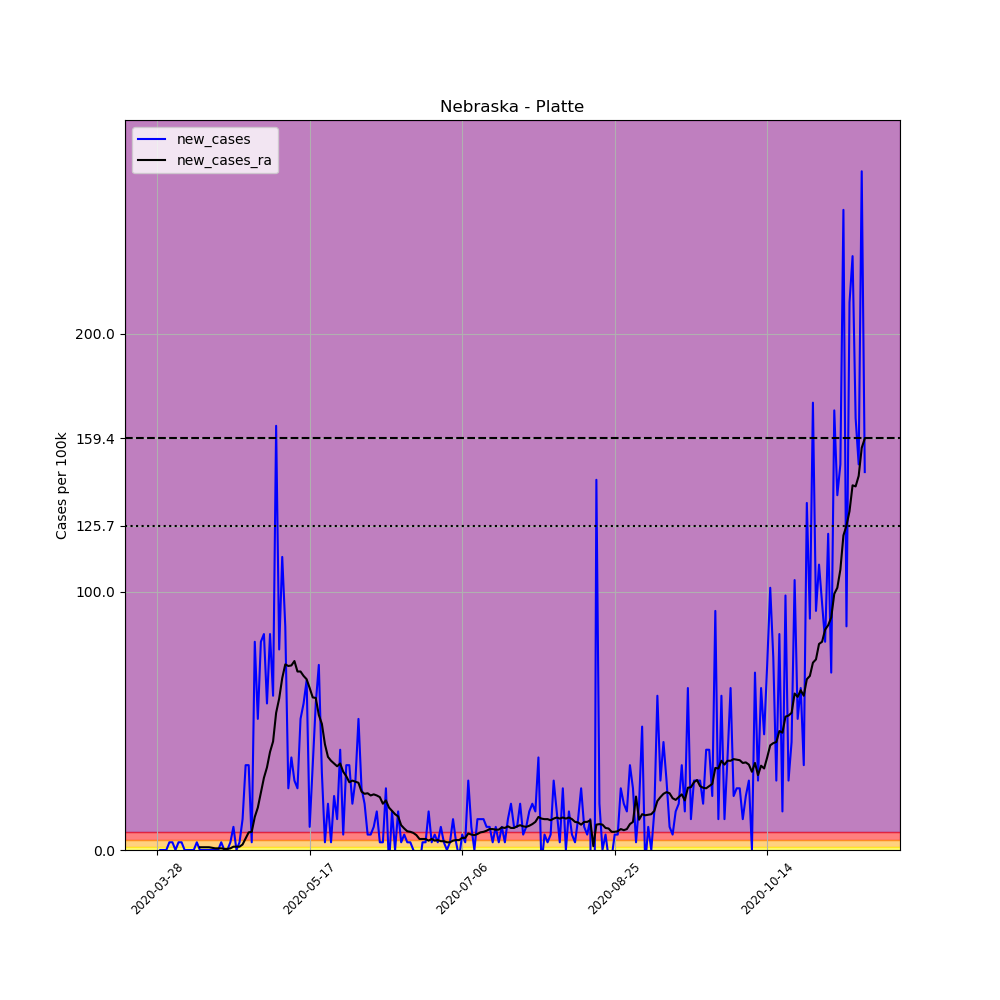

The file beside this chart, header and first rows:
, date, county, state, fips, cases, deaths, COUNTY, STNAME, CTYNAME, POPESTIMATE2019, per_100k, new_cases, new_cases_ra
435165, 2020-03-28, Platte, Nebraska, 31141, 1, 0, 141, Nebraska, Platte, 33470, 2.988, , 
435166, 2020-03-29, Platte, Nebraska, 31141, 1, 0, 141, Nebraska, Platte, 33470, 2.988, 0.0, 
435167, 2020-03-30, Platte, Nebraska, 31141, 1, 0, 141, Nebraska, Platte, 33470, 2.988, 0.0, 
435168, 2020-03-31, Platte, Nebraska, 31141, 1, 0, 141, Nebraska, Platte, 33470, 2.988, 0.0, 
435169, 2020-04-01, Platte, Nebraska, 31141, 2, 0, 141, Nebraska, Platte, 33470, 5.976, 2.988, 
435170, 2020-04-02, Platte, Nebraska, 31141, 3, 0, 141, Nebraska, Platte, 33470, 8.963, 2.988, 
435171, 2020-04-03, Platte, Nebraska, 31141, 3, 0, 141, Nebraska, Platte, 33470, 8.963, 0.0, 
435172, 2020-04-04, Platte, Nebraska, 31141, 4, 0, 141, Nebraska, Platte, 33470, 11.95, 2.988, 
435173, 2020-04-05, Platte, Nebraska, 31141, 5, 0, 141, Nebraska, Platte, 33470, 14.94, 2.988, 
435174, 2020-04-06, Platte, Nebraska, 31141, 5, 0, 141, Nebraska, Platte, 33470, 14.94, 0.0, 
435175, 2020-04-07, Platte, Nebraska, 31141, 5, 0, 141, Nebraska, Platte, 33470, 14.94, 0.0, 
435176, 2020-04-08, Platte, Nebraska, 31141, 5, 0, 141, Nebraska, Platte, 33470, 14.94, 0.0, 
435177, 2020-04-09, Platte, Nebraska, 31141, 5, 0, 141, Nebraska, Platte, 33470, 14.94, 0.0, 
435178, 2020-04-10, Platte, Nebraska, 31141, 6, 0, 141, Nebraska, Platte, 33470, 17.93, 2.988, 
435179, 2020-04-11, Platte, Nebraska, 31141, 6, 0, 141, Nebraska, Platte, 33470, 17.93, 0.0, 1.067
435180, 2020-04-12, Platte, Nebraska, 31141, 6, 0, 141, Nebraska, Platte, 33470, 17.93, 0.0, 1.067
435181, 2020-04-13, Platte, Nebraska, 31141, 6, 0, 141, Nebraska, Platte, 33470, 17.93, 0.0, 1.067
435182, 2020-04-14, Platte, Nebraska, 31141, 6, 0, 141, Nebraska, Platte, 33470, 17.93, 0.0, 1.067
435183, 2020-04-15, Platte, Nebraska, 31141, 6, 0, 141, Nebraska, Platte, 33470, 17.93, 0.0, 0.8536
435184, 2020-04-16, Platte, Nebraska, 31141, 6, 0, 141, Nebraska, Platte, 33470, 17.93, 0.0, 0.6402
435185, 2020-04-17, Platte, Nebraska, 31141, 6, 0, 141, Nebraska, Platte, 33470, 17.93, 0.0, 0.6402
435186, 2020-04-18, Platte, Nebraska, 31141, 7, 0, 141, Nebraska, Platte, 33470, 20.91, 2.988, 0.6402
435187, 2020-04-19, Platte, Nebraska, 31141, 7, 0, 141, Nebraska, Platte, 33470, 20.91, 0.0, 0.4268
435188, 2020-04-20, Platte, Nebraska, 31141, 7, 0, 141, Nebraska, Platte, 33470, 20.91, 0.0, 0.4268
435189, 2020-04-21, Platte, Nebraska, 31141, 8, 0, 141, Nebraska, Platte, 33470, 23.9, 2.988, 0.6402
435190, 2020-04-22, Platte, Nebraska, 31141, 11, 0, 141, Nebraska, Platte, 33470, 32.87, 8.963, 1.28
435191, 2020-04-23, Platte, Nebraska, 31141, 11, 0, 141, Nebraska, Platte, 33470, 32.87, 0.0, 1.28
435192, 2020-04-24, Platte, Nebraska, 31141, 12, 0, 141, Nebraska, Platte, 33470, 35.85, 2.988, 1.28
435193, 2020-04-25, Platte, Nebraska, 31141, 16, 0, 141, Nebraska, Platte, 33470, 47.8, 11.95, 2.134
435194, 2020-04-26, Platte, Nebraska, 31141, 27, 0, 141, Nebraska, Platte, 33470, 80.67, 32.87, 4.482
435195, 2020-04-27, Platte, Nebraska, 31141, 38, 0, 141, Nebraska, Platte, 33470, 113.5, 32.87, 6.829
435196, 2020-04-28, Platte, Nebraska, 31141, 39, 0, 141, Nebraska, Platte, 33470, 116.5, 2.988, 7.043
435197, 2020-04-29, Platte, Nebraska, 31141, 66, 0, 141, Nebraska, Platte, 33470, 197.2, 80.67, 12.8
435198, 2020-04-30, Platte, Nebraska, 31141, 83, 0, 141, Nebraska, Platte, 33470, 248, 50.79, 16.43
435199, 2020-05-01, Platte, Nebraska, 31141, 110, 0, 141, Nebraska, Platte, 33470, 328.7, 80.67, 22.19
435200, 2020-05-02, Platte, Nebraska, 31141, 138, 0, 141, Nebraska, Platte, 33470, 412.3, 83.66, 27.96
435201, 2020-05-03, Platte, Nebraska, 31141, 157, 0, 141, Nebraska, Platte, 33470, 469.1, 56.77, 32.01
435202, 2020-05-04, Platte, Nebraska, 31141, 185, 0, 141, Nebraska, Platte, 33470, 552.7, 83.66, 37.99
435203, 2020-05-05, Platte, Nebraska, 31141, 205, 0, 141, Nebraska, Platte, 33470, 612.5, 59.76, 42.04
435204, 2020-05-06, Platte, Nebraska, 31141, 260, 0, 141, Nebraska, Platte, 33470, 776.8, 164.3, 53.14
435205, 2020-05-07, Platte, Nebraska, 31141, 286, 0, 141, Nebraska, Platte, 33470, 854.5, 77.68, 58.69
435206, 2020-05-08, Platte, Nebraska, 31141, 324, 0, 141, Nebraska, Platte, 33470, 968, 113.5, 66.58
435207, 2020-05-09, Platte, Nebraska, 31141, 353, 0, 141, Nebraska, Platte, 33470, 1055, 86.64, 71.92
435208, 2020-05-10, Platte, Nebraska, 31141, 361, 0, 141, Nebraska, Platte, 33470, 1079, 23.9, 71.28
435209, 2020-05-11, Platte, Nebraska, 31141, 373, 0, 141, Nebraska, Platte, 33470, 1114, 35.85, 71.49
435210, 2020-05-12, Platte, Nebraska, 31141, 382, 1, 141, Nebraska, Platte, 33470, 1141, 26.89, 73.2
435211, 2020-05-13, Platte, Nebraska, 31141, 390, 1, 141, Nebraska, Platte, 33470, 1165, 23.9, 69.15
435212, 2020-05-14, Platte, Nebraska, 31141, 407, 1, 141, Nebraska, Platte, 33470, 1216, 50.79, 69.15
435213, 2020-05-15, Platte, Nebraska, 31141, 426, 1, 141, Nebraska, Platte, 33470, 1273, 56.77, 67.44
435214, 2020-05-16, Platte, Nebraska, 31141, 448, 1, 141, Nebraska, Platte, 33470, 1339, 65.73, 66.16
435215, 2020-05-17, Platte, Nebraska, 31141, 451, 1, 141, Nebraska, Platte, 33470, 1347, 8.963, 62.74
435216, 2020-05-18, Platte, Nebraska, 31141, 462, 1, 141, Nebraska, Platte, 33470, 1380, 32.87, 59.11
435217, 2020-05-19, Platte, Nebraska, 31141, 481, 1, 141, Nebraska, Platte, 33470, 1437, 56.77, 58.9
435218, 2020-05-20, Platte, Nebraska, 31141, 505, 1, 141, Nebraska, Platte, 33470, 1509, 71.71, 52.29
435219, 2020-05-21, Platte, Nebraska, 31141, 515, 1, 141, Nebraska, Platte, 33470, 1539, 29.88, 48.87
435220, 2020-05-22, Platte, Nebraska, 31141, 516, 1, 141, Nebraska, Platte, 33470, 1542, 2.988, 40.97
435221, 2020-05-23, Platte, Nebraska, 31141, 522, 1, 141, Nebraska, Platte, 33470, 1560, 17.93, 36.07
435222, 2020-05-24, Platte, Nebraska, 31141, 523, 1, 141, Nebraska, Platte, 33470, 1563, 2.988, 34.57
435223, 2020-05-25, Platte, Nebraska, 31141, 530, 1, 141, Nebraska, Platte, 33470, 1584, 20.91, 33.51
435224, 2020-05-26, Platte, Nebraska, 31141, 534, 1, 141, Nebraska, Platte, 33470, 1595, 11.95, 32.44
... 173 more rows
